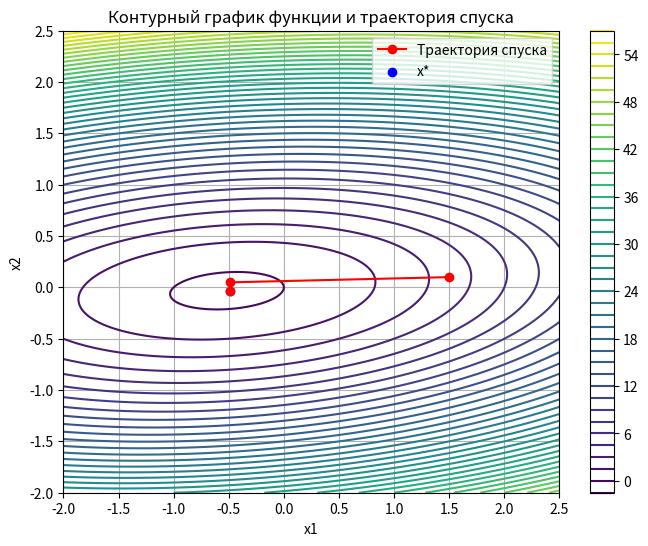
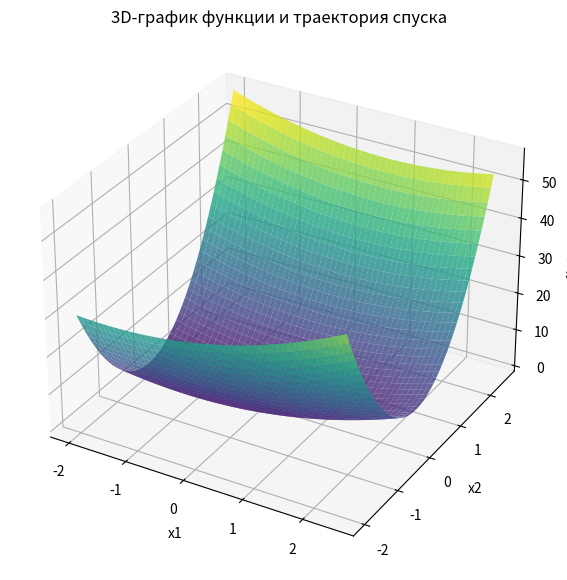

The matplotlib source for these figures, in order:
import numpy as np
import matplotlib.pyplot as plt

def f(x):
    x1, x2 = x
    return x1**2 + 8 * x2**2 - x1 * x2 + x1

def grad_f(x):
    x1, x2 = x
    return np.array([2 * x1 - x2 + 1, 16 * x2 - x1])

def t(x):
    x1, x2 = x
    numerator = (2 * x1 - x2 + 1) ** 2 + (16 * x2 - x1) ** 2
    denominator = (
        2 * (2 * x1 - x2 + 1) ** 2 +
        16 * (16 * x2 - x1) ** 2 -
        2 * (2 * x1 - x2 + 1) * (16 * x2 - x1)
    )
    return numerator / denominator

def steepest_gradient_descent(x0, eps1, eps2, M):
    xk = np.array(x0, dtype=float)
    k = 0
    f_prev = f(xk)
    stop_counter = 0

    path = [xk.copy()]

    while True:
        grad_k = grad_f(xk)

        if np.linalg.norm(grad_k) < eps1:
            return xk, f(xk), "||grad(f(xk))|| < eps1", k, path

        if k >= M:
            return xk, f(xk), "Достигнуто максимальное число итераций", k, path

        tk = t(xk)
        xk_new = xk - tk * grad_k
        f_new = f(xk_new)

        path.append(xk_new.copy())

        if np.linalg.norm(xk_new - xk) < eps2 and abs(f_new - f_prev) < eps2:
            stop_counter += 1
            if stop_counter >= 2:
                return xk_new, f_new, "Условия по ||xk+1 - xk|| и |f(xk+1) - f(xk)| выполнены дважды", k + 1, path
        else:
            stop_counter = 0

        xk = xk_new
        f_prev = f_new
        k += 1

x0 = [1.5, 0.1]
eps1 = 0.1
eps2 = 0.15
M = 10

x_star, f_star, stop_cond, iterations, path = steepest_gradient_descent(x0, eps1, eps2, M)
path = np.array(path)

print(f"x* = {x_star}")
print(f"f(x*) = {f_star}")
print(f"Условие остановки: {stop_cond}")
print(f"Количество итераций: {iterations}")

x_vals = np.linspace(-2, 2.5, 400)
y_vals = np.linspace(-2, 2.5, 400)
X, Y = np.meshgrid(x_vals, y_vals)
Z = f([X, Y])

plt.figure(figsize=(8, 6))
cp = plt.contour(X, Y, Z, levels=50, cmap='viridis')
plt.plot(path[:, 0], path[:, 1], marker='o', color='red', label='Траектория спуска')
plt.scatter(x_star[0], x_star[1], color='blue', label='x*')
plt.colorbar(cp)
plt.title('Контурный график функции и траектория спуска')
plt.xlabel('x1')
plt.ylabel('x2')
plt.legend()
plt.grid(True)
plt.show()

fig = plt.figure(figsize=(10, 7))
ax = fig.add_subplot(111, projection='3d')
ax.plot_surface(X, Y, Z, cmap='viridis', alpha=0.8)
Z_path = [f(p) for p in path]
ax.set_title('3D-график функции и траектория спуска')
ax.set_xlabel('x1')
ax.set_ylabel('x2')
ax.set_zlabel('f(x1, x2)')
plt.show()

